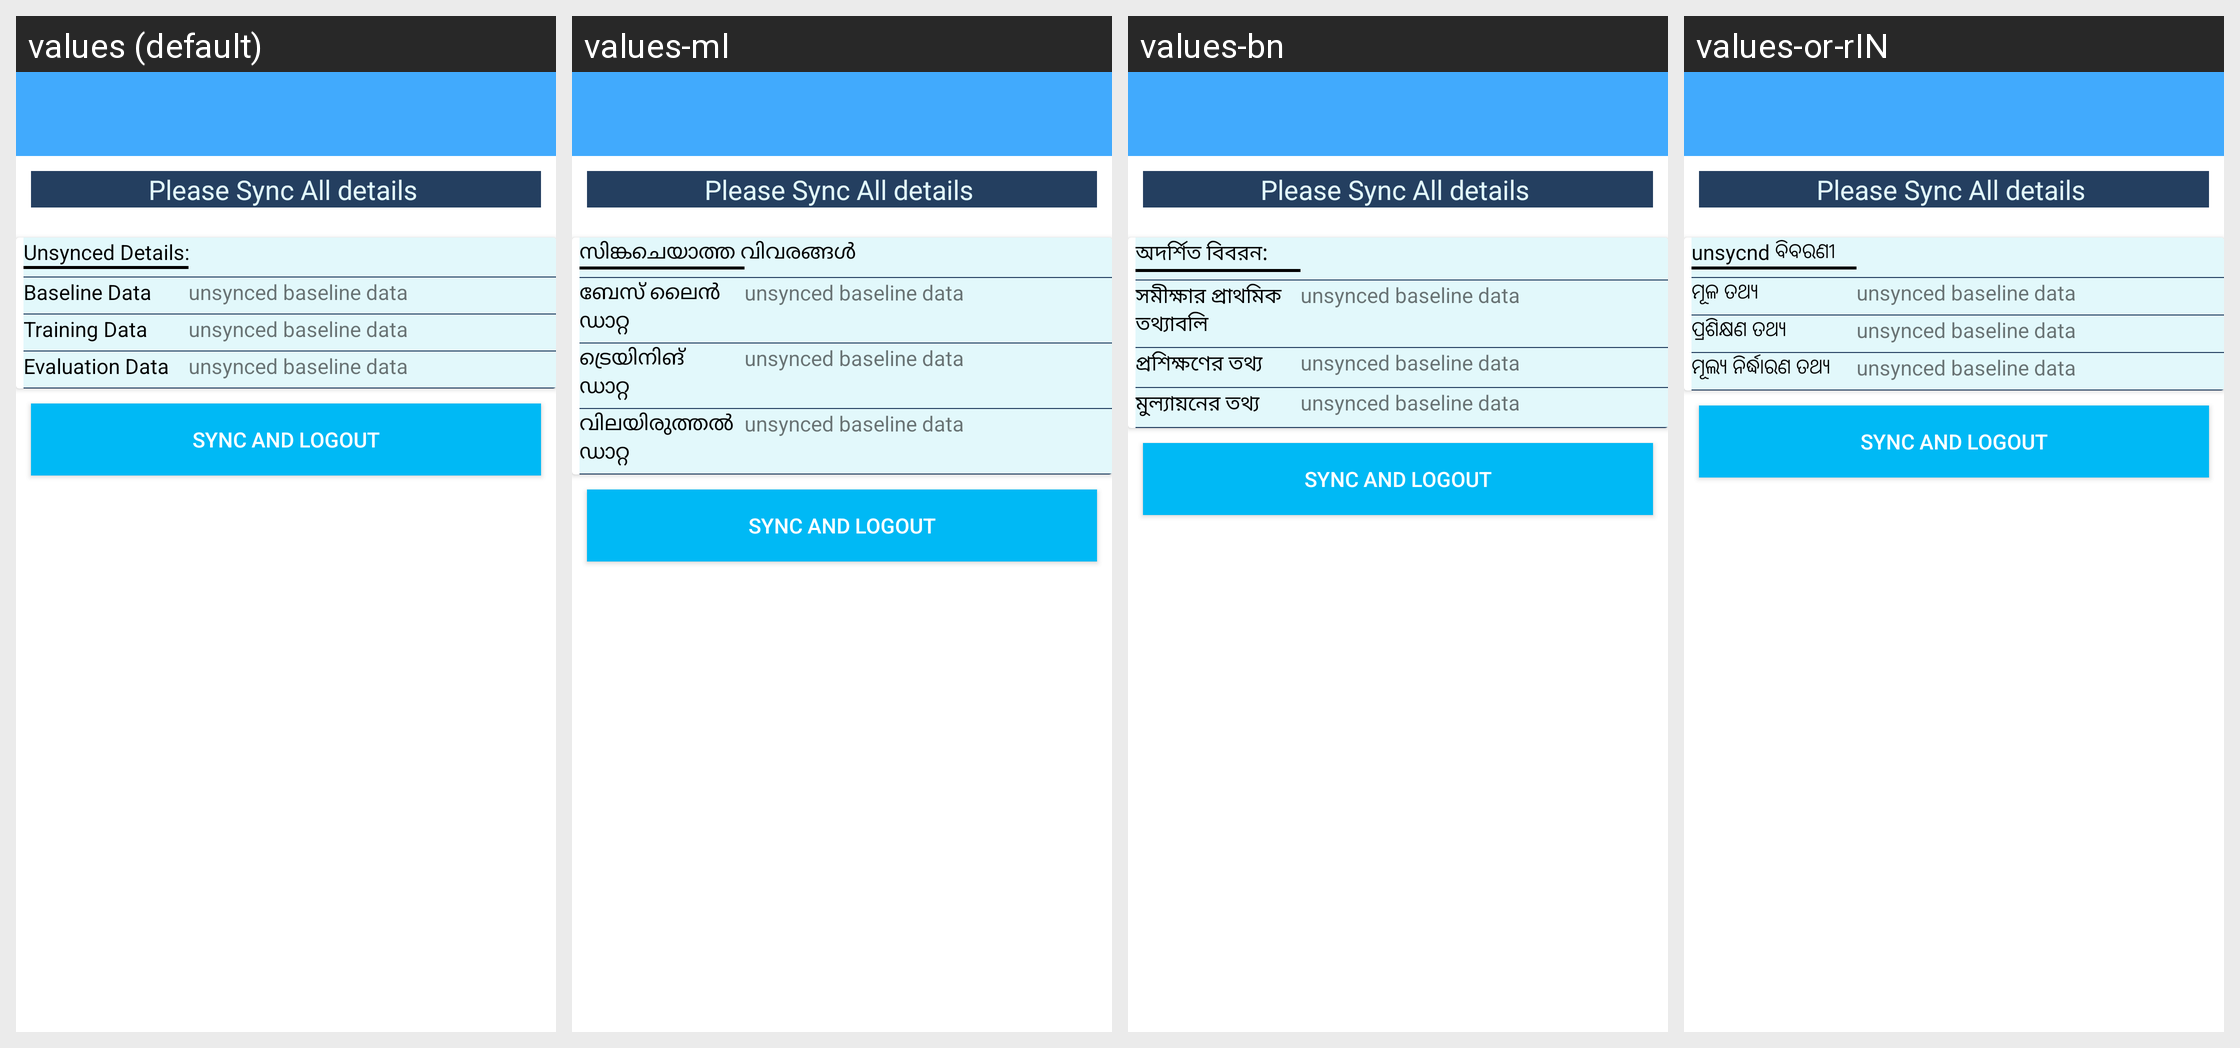

Translations of the strings shown on this Android screen, per locale in the grid:
Android screen res/layout/activity_village_modified.xml rendered under 4 locales, left to right: values (default), values-ml, values-bn, values-or-rIN. Device: Nexus 5 (rendered at 1080×1920; each locale shown at half size, 540×960, under a caption strip naming it); theme AppTheme.
Other locales in the repository, not shown: values-as-rIN, values-gu-rIN, values-hi-rIN, values-kha, values-mi, values-mr-rIN, values-pa, values-ta.
Strings drawn on this screen, with the default value and each locale's value (text and hints the layout hard-codes, and strings that could not be matched under every locale, appear in the picture but are not listed):

unsync_details
  values: Unsynced Details:
  values-ml: സിങ്കചെയാത്ത വിവരങ്ങൾ
  values-bn: অদর্শিত বিবরন:
  values-or-rIN: unsycnd ବିବରଣୀ

unsync_baseline
  values: Baseline Data
  values-ml: ബേസ് ലൈൻ ഡാറ്റ
  values-bn: সমীক্ষার প্রাথমিক তথ্যাবলি
  values-or-rIN: ମୂଳ ତଥ୍ୟ

unsync_training
  values: Training Data
  values-ml: ട്രെയിനിങ് ഡാറ്റ
  values-bn: প্রশিক্ষণের তথ্য
  values-or-rIN: ପ୍ରଶିକ୍ଷଣ ତଥ୍ୟ

unsync_evaluation
  values: Evaluation Data
  values-ml: വിലയിരുത്തൽ ഡാറ്റ
  values-bn: মুল্যায়নের তথ্য
  values-or-rIN: ମୂଲ୍ୟ ନିର୍ଦ୍ଧାରଣ ତଥ୍ୟ
